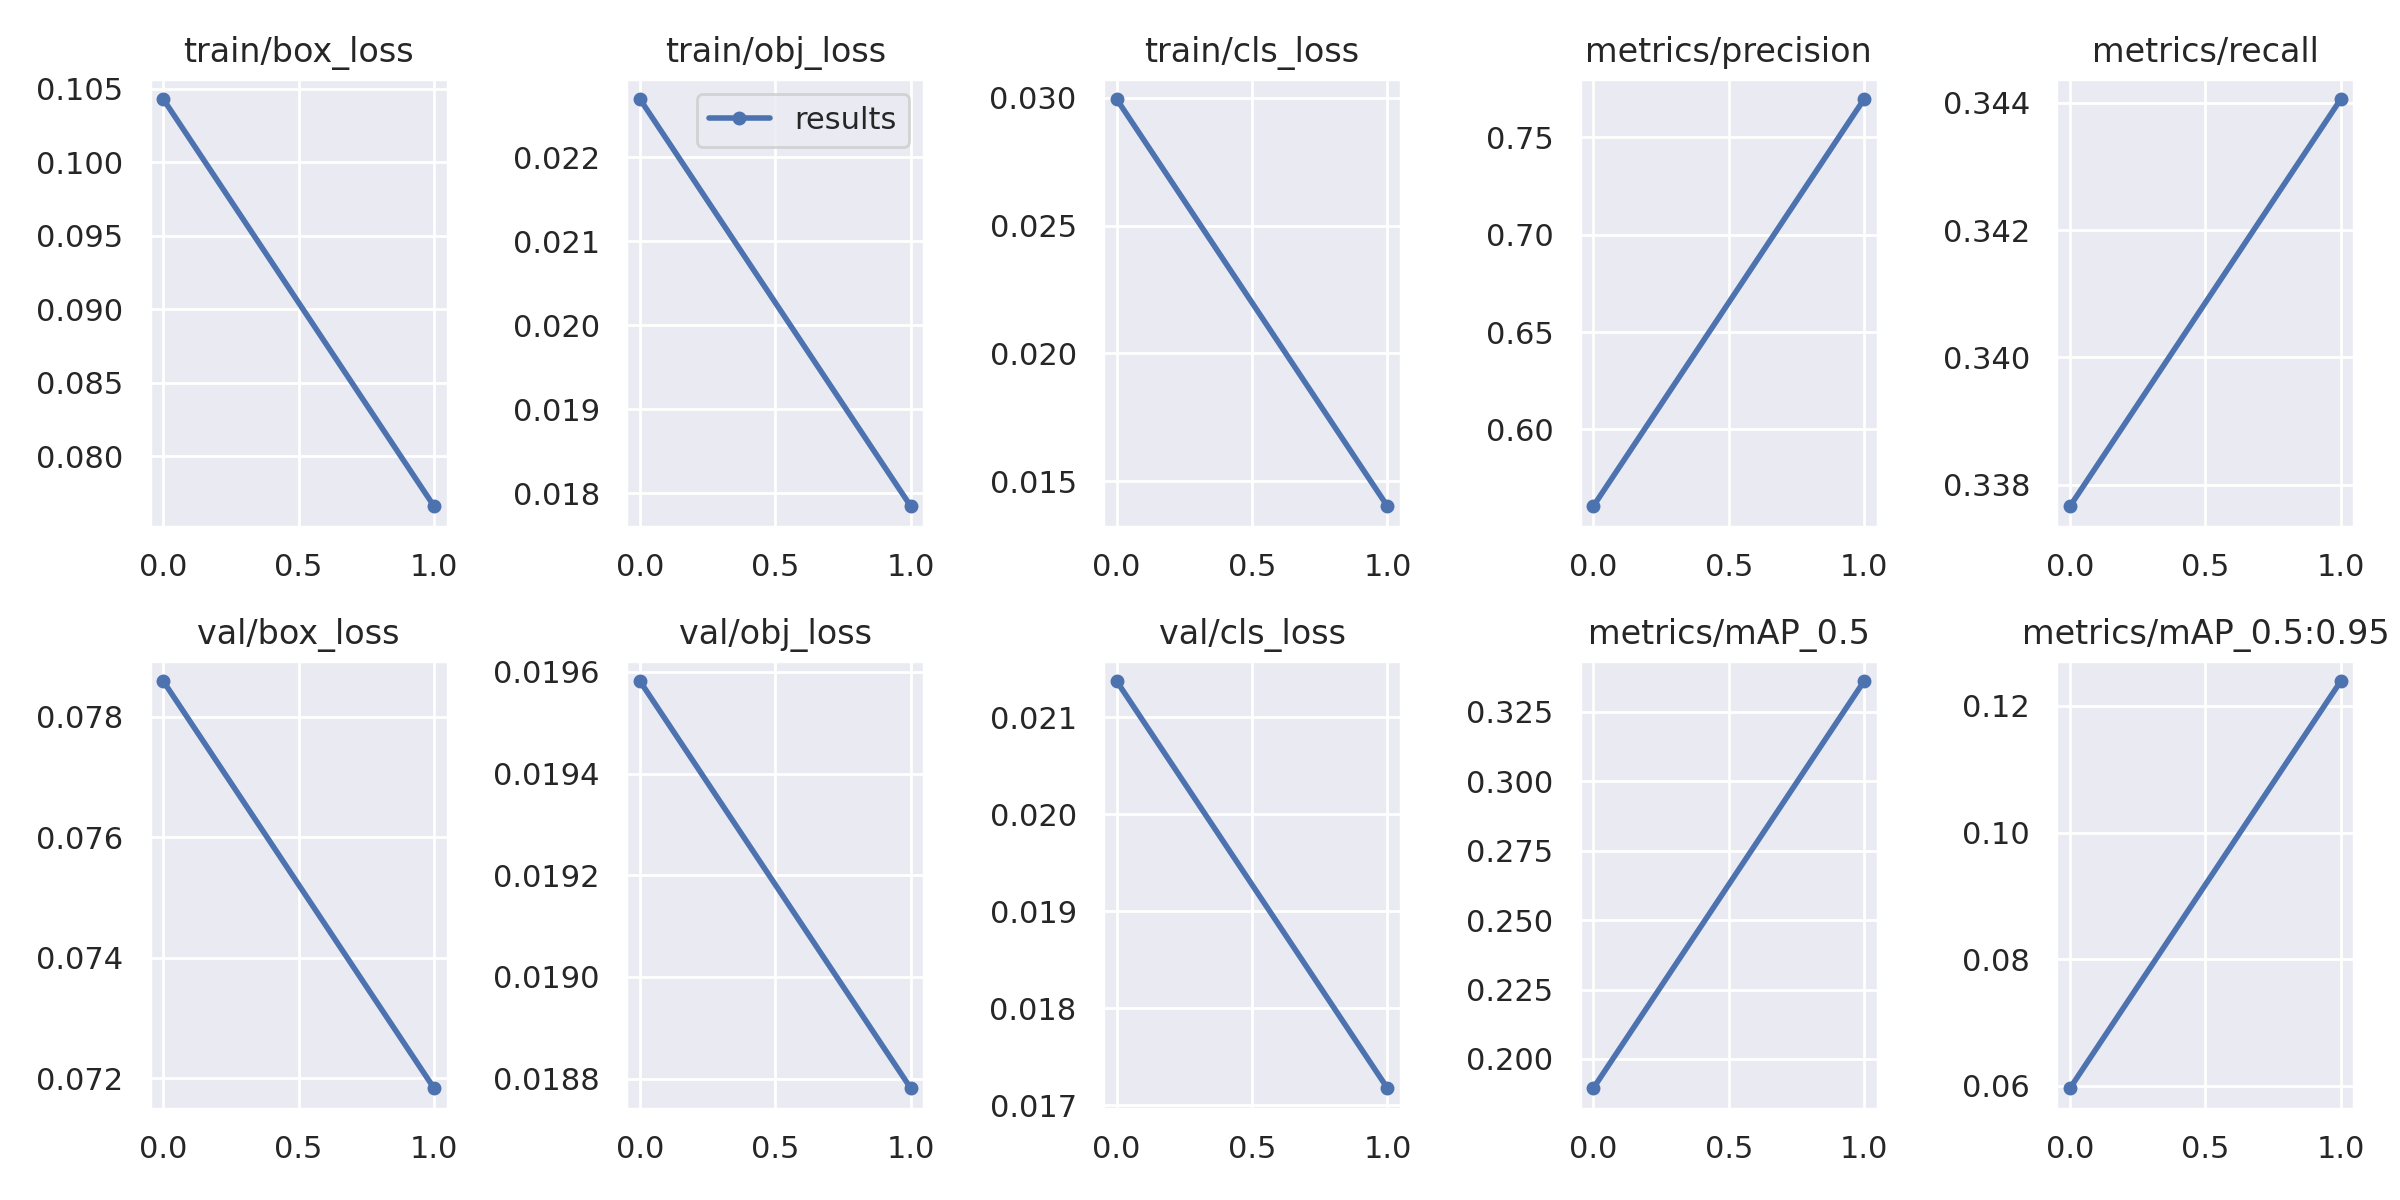

The file beside this chart, header and first rows:
epoch, train/box_loss, train/obj_loss, train/cls_loss, metrics/precision, metrics/recall, metrics/mAP_0.5, metrics/mAP_0.5:0.95, val/box_loss, val/obj_loss, val/cls_loss, x/lr0, x/lr1, x/lr2
0, 0.1043, 0.02269, 0.02995, 0.5606, 0.3377, 0.1894, 0.05964, 0.0786, 0.01958, 0.02138, 0.07009, 0.003323, 0.003323
1, 0.07661, 0.01784, 0.01402, 0.7695, 0.3441, 0.3362, 0.1239, 0.07183, 0.01878, 0.01718, 0.0368, 0.003362, 0.003362
